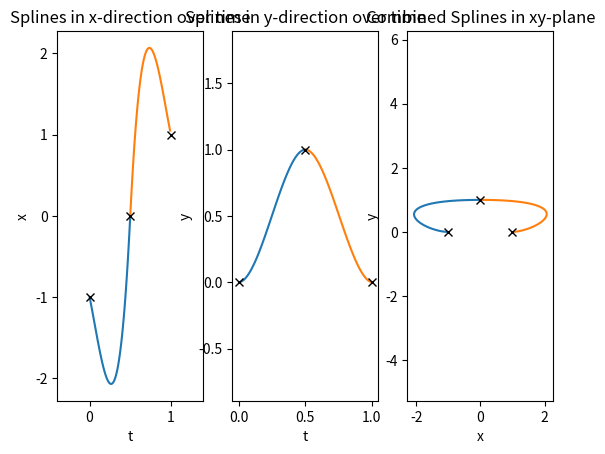
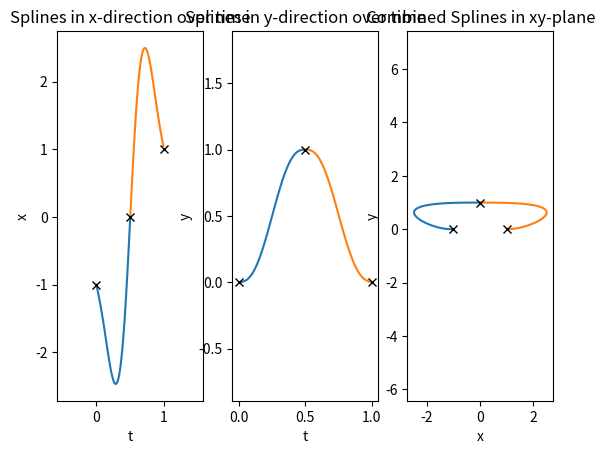

Write Python code to recreate these figures, in order.
import time

import matplotlib.pyplot as plt
import numpy as np


class Spline:
    def __init__(self, coefficient_lists, domain_lists):
        self.coeff_lists = [clist[::-1] for clist in coefficient_lists]
        self.domains_lists = domain_lists
        # print(f"Generated spline with coeficcients (a0->an): {self.coeff_lists} over the domains: {self.domains_lists} ")

    def __call__(self, val):
        for dom, coeffs in zip(self.domains_lists, self.coeff_lists):
            if dom[0] <= val <= dom[1]:
                # print(f"Evaluating spline for {val} in domain between {dom[0]} and {dom[1]}")
                return self.__eval(val, coeffs)
        return None

    def get_range(self):
        return np.min(self.domains_lists), np.max(self.domains_lists)

    @staticmethod
    def __eval(val, coeffs):
        return sum([c * val ** i for i, c in enumerate(coeffs)])


# =================== END CLASSES     ===============================================
# =================== START FUNCTIONS ===============================================

def gen_spline_5(point_params: list, verbose=False) -> list:
    if len(point_params) < 2:
        raise AttributeError("Not enough points provided")
    if verbose:
        print(f"Generating splines for points {point_params}")

    # tstart = time.perf_counter()
    spline_coefficients = []
    spline_domains = []
    for i, _ in enumerate(point_params[:-1]):
        t = [point_params[i + j]["t"] for j in (0, 1)]

        pos = [point_params[i + j]["pos"] for j in (0, 1)]
        vel = [point_params[i + j]["vel"] for j in (0, 1)]
        acc = [point_params[i + j]["acc"] for j in (0, 1)]

        # print(f"Using values: pos: {pos}, vel: {vel}, acc: {acc}")

        A = np.array([
            [t[0] ** 5, t[0] ** 4, t[0] ** 3, t[0] ** 2, t[0], 1],
            [t[1] ** 5, t[1] ** 4, t[1] ** 3, t[1] ** 2, t[1], 1],
            [5 * t[0] ** 4, 4 * t[0] ** 3, 3 * t[0] ** 2, 2 * t[0], 1, 0],
            [5 * t[1] ** 4, 4 * t[1] ** 3, 3 * t[1] ** 2, 2 * t[1], 1, 0],
            [20 * t[0] ** 3, 12 * t[0] ** 2, 6 * t[0], 2, 0, 0],
            [20 * t[1] ** 3, 12 * t[1] ** 2, 6 * t[1], 2, 0, 0]])

        b = np.array([pos[0], pos[1], vel[0], vel[1], acc[0], acc[1]])
        coeffs = np.linalg.solve(A, b)
        if verbose:
            print(f"Solving the following System A*x=b : \nA: {A}\nb: {b}")
            print(f"Coefficients: {coeffs}")
        # spline = lambda t, koeffs=koeffs: koeffs[0] * t ** 5 + koeffs[1] * t ** 4 + koeffs[2] * t ** 3 + koeffs[
        #     3] * t ** 2 + koeffs[
        #                                       4] * t + koeffs[5]
        spline_coefficients.append(coeffs)
        spline_domains.append(t)
    # tend = time.perf_counter()
    # print(f"Time passed while calculating splines for one dimension: {tend-tstart}")
    return Spline(spline_coefficients, spline_domains)


def gen_spline_3(point_params: list, verbose=False) -> Spline:
    if len(point_params) < 2:
        raise AttributeError("Not enough points provided")
    if verbose:
        print(f"Generating spline_coefficients for points {point_params}")

    # tstart = time.perf_counter()
    spline_coefficients = []
    spline_domains = []
    for i, _ in enumerate(point_params[:-1]):
        t = [point_params[i + j]["t"] for j in (0, 1)]

        pos = [point_params[i + j]["pos"] for j in (0, 1)]
        vel = [point_params[i + j]["vel"] for j in (0, 1)]

        # print(f"Using values: pos: {pos}, vel: {vel}, acc: {acc}")

        A = np.array([
            [t[0] ** 3, t[0] ** 2, t[0], 1],
            [t[1] ** 3, t[1] ** 2, t[1], 1],
            [3 * t[0] ** 2, 2 * t[0], 1, 0],
            [3 * t[1] ** 2, 2 * t[1], 1, 0]])

        b = np.array([pos[0], pos[1], vel[0], vel[1]])
        coeffs = np.linalg.solve(A, b)
        if verbose:
            print(f"Solving the following System A*x=b : \nA: {A}\nb: {b}")
            print(f"Coefficients: {coeffs}")
        # spline = lambda t, koeffs=koeffs: koeffs[0] * t ** 3 + koeffs[1] * t ** 2 + koeffs[2] * t + koeffs[3]
        # spline_coefficients.append(spline)
        spline_coefficients.append(coeffs)
        spline_domains.append(t)

    # tend = time.perf_counter()
    # print(f"Time passed while calculating spline_coefficients for one dimension: {tend-tstart}")
    return Spline(spline_coefficients, spline_domains)


def gen_splines_xy(point_param_lists: list, spline_generator=gen_spline_3) -> list:
    # tstart = time.perf_counter_ns()
    points_x = [p[0] for p in point_param_lists]
    points_y = [p[1] for p in point_param_lists]
    # tend = time.perf_counter_ns()
    # print(f"Time Passed for calculationd 2D splines: {tend-tstart}ns")

    return [spline_generator(points_x), spline_generator(points_y)]


def plot_splines(point_param_lists: list, splines_xy_list=None, step=0.01, pyplot_axs=None):
    splines_xy = splines_xy_list
    if not splines_xy_list:
        splines_xy = gen_splines_xy(point_param_lists)

    t = [np.arange(point_param_lists[i][0]["t"], point_param_lists[i + 1][0]["t"] + step, step) for i in
         range(len(point_param_lists) - 1)]
    x_pts = [list(map(splines_xy[0], t_)) for t_ in t]
    y_pts = [list(map(splines_xy[1], t_)) for t_ in t]

    if pyplot_axs is None or pyplot_axs.shape != (1, 3):
        fig, axs = plt.subplots(1, 3)
    else:
        axs = pyplot_axs

    axs[0].set_aspect(aspect="equal", adjustable='datalim')

    axs[0].set_xlabel("t")
    axs[0].set_ylabel("x")
    axs[0].set_title("Splines in x-direction over time")
    # splines x
    for ts, s in zip(t, x_pts):
        axs[0].plot(ts, s)
    # points x
    for point in point_param_lists:
        axs[0].plot(point[0]["t"], point[0]["pos"], "xk")

    axs[1].set_aspect(aspect="equal", adjustable='datalim')

    axs[1].set_xlabel("t")
    axs[1].set_ylabel("y")
    axs[1].set_title("Splines in y-direction over time")
    # splines x
    for ts, s in zip(t, y_pts):
        axs[1].plot(ts, s)
    # points x
    for point in point_param_lists:
        axs[1].plot(point[1]["t"], point[1]["pos"], "xk")

    axs[2].set_aspect(aspect="equal", adjustable='datalim')

    axs[2].set_xlabel("x")
    axs[2].set_ylabel("y")
    axs[2].set_title("Combined Splines in xy-plane")
    for xs, ys in zip(x_pts, y_pts):
        axs[2].plot(xs, ys)
    for point in point_param_lists:
        axs[2].plot(point[0]["pos"], point[1]["pos"], "xk")

    plt.show()


def get_example_point_data() -> list:
    return [[{"t": 0, "pos": -1, "vel": -5, "acc": 10}, {"t": 0, "pos": 0, "vel": 0.1, "acc": 0.1}],
            [{"t": 0.5, "pos": 0, "vel": 20, "acc": 0}, {"t": 0.5, "pos": 1, "vel": 0, "acc": -2}],
            [{"t": 1.0, "pos": 1, "vel": -5, "acc": -0.25}, {"t": 1, "pos": 0, "vel": -0.25, "acc": 0.1}]]


if __name__ == "__main__":
    ex_points = get_example_point_data()
    plot_splines(ex_points)
    plot_splines(ex_points, gen_splines_xy(ex_points, spline_generator=gen_spline_5))

# TODO
# Make scaling on axes the same
